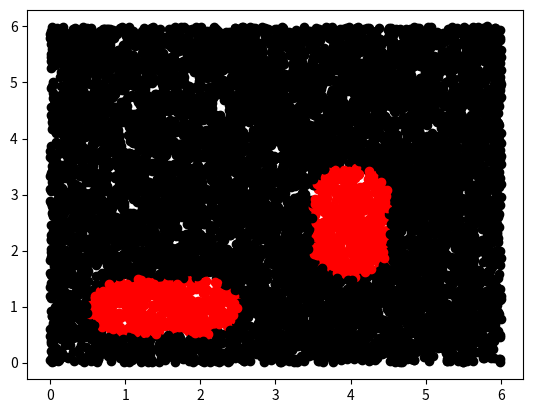

This figure's Python source:
def sign(x):
    return x / abs(x)


class Segment(object):

    def __init__(self, x0, x1, y0, y1):
        self.x0 = x0
        self.y0 = y0
        self.x1 = x1
        self.y1 = y1

    def is_within_distance(self, x, y):
        raise NotImplementedError()


class HorizontalSegment(Segment):

    def __init__(self, x0, x1, y):
        super(HorizontalSegment, self).__init__(x0, x1, y, y)

    def is_within_distance(self, x, y, distance):
        if abs(self.y0 - y) > distance:
            return False
        elif x < self.x0 - distance:
            return False
        elif x > self.x1 + distance:
            return False
        elif x < self.x0:
            return ((x - self.x0)**2 + (y - self.y0)**2) < distance ** 2
        elif x > self.x1:
            return ((x - self.x1)**2 + (y - self.y1)**2) < distance ** 2
        else:
            return True

    def reflect(self, x, y, vx, vy, distance, side_bounce=False):
        if side_bounce:
            offset = (x - self.x0) / (self.x1 - self.x0) - 0.5
            return x, self.y0 - sign(vy) * distance, -vy * offset, -vy
        else:
            return x, self.y0 - sign(vy) * distance, vx, -vy


class VerticalSegment(HorizontalSegment):

    def __init__(self, x, y0, y1):
        super(VerticalSegment, self).__init__(y0, y1, x)

    def is_within_distance(self, x, y, distance):
        return super(VerticalSegment, self).is_within_distance(y, x, distance)

    def reflect(self, x, y, vx, vy, distance, side_bounce=False):
        y, x, vy, vx = super(VerticalSegment, self).reflect(y, x, vy, vx, distance, side_bounce=side_bounce)
        return x, y, vx, vy


if __name__ == "__main__":
    import matplotlib.pyplot as plt
    h = HorizontalSegment(1, 2, 1)
    v = VerticalSegment(4, 2, 3)
    import random
    fig = plt.figure()
    ax = fig.add_subplot(1, 1, 1)
    for point in range(10000):
        x = random.uniform(0, 6)
        y = random.uniform(0, 6)
        print(x, y)
        if h.is_within_distance(x, y, 0.5) or v.is_within_distance(x, y, 0.5):
            ax.plot([x], [y], 'ro')
        else:
            ax.plot([x], [y], 'ko')
    fig.savefig('points.png')
